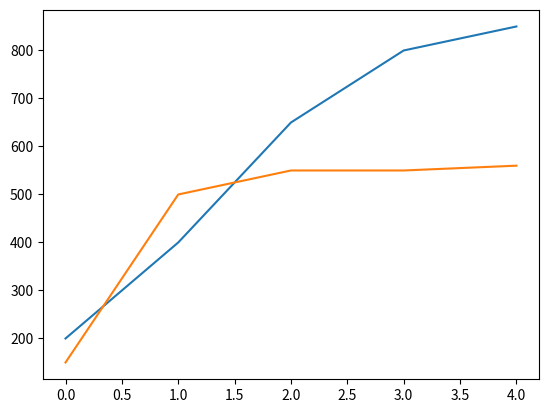

Write Python code to recreate this figure.
from matplotlib import pyplot as plt

time = [0, 1, 2, 3, 4]
revenue = [200, 400, 650, 800, 850]
costs = [150, 500, 550, 550, 560]
# plotting revenue vs time. 
plt.plot(time, revenue)
# plotting costs vs time. 
plt.plot(time, costs)
plt.show()